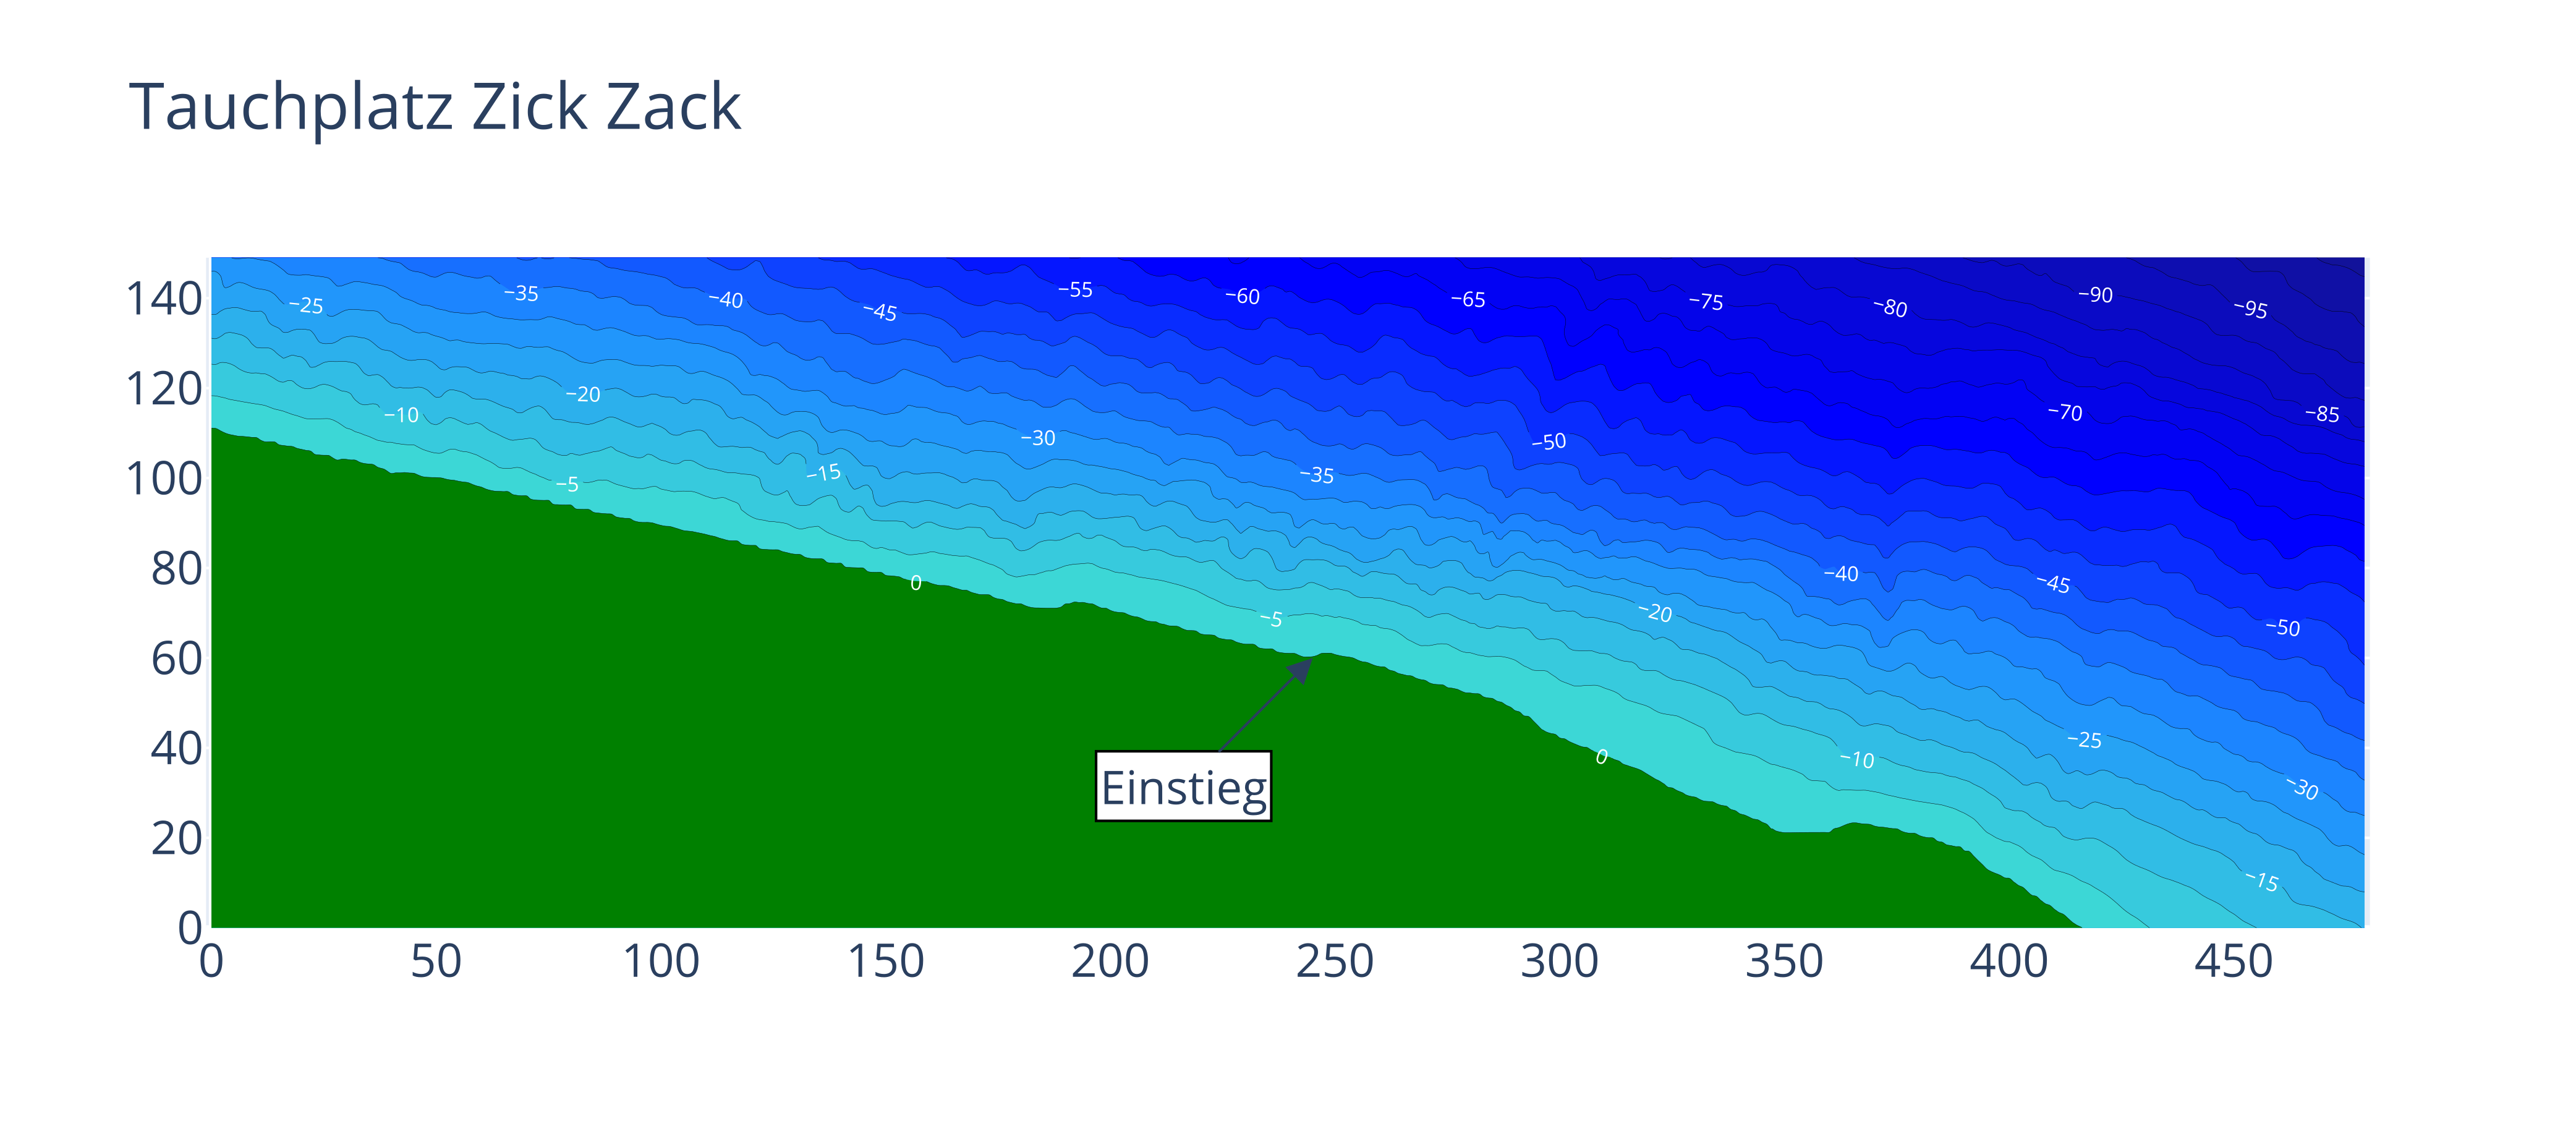

The Python source for this figure:
#!/usr/bin/env python
"""draws a 2D map of the dive site Zick Zack

This program is free software: you can redistribute it and/or modify
it under the terms of the GNU General Public License as published by
the Free Software Foundation, either version 3 of the License, or
any later version.

This program is distributed in the hope that it will be useful,
but WITHOUT ANY WARRANTY; without even the implied warranty of
MERCHANTABILITY or FITNESS FOR A PARTICULAR PURPOSE.  See the
GNU General Public License for more details.

You should have received a copy of the GNU General Public License
along with this program.  If not, see <https://www.gnu.org/licenses/>.
"""
import numpy as np
import plotly.graph_objects as go
from pathlib import Path
import os, sys

current = os.path.dirname(os.path.realpath(__file__))
parent_directory = os.path.dirname(os.path.dirname(current))
sys.path.append(parent_directory)
from src.markers import Markers
from src.colorscale import Colorscale
from src.elevationData import ElevationData

__author__ = "Jonas Gschwend"
__copyright__ = "Copyright 2021, Jonas Gschwend"
__license__ = "GPL"
__version__ = "0.1"
__maintainer__ = "Jonas Gschwend"
__email__ = "jo.gschwend@"
__status__ = "Production"


colorscale = Colorscale().maps
annotations = Markers().zick_zack
annotations[0].update(dict(showarrow=True, arrowhead=2, arrowsize=2, ax=-50, ay=50))
annotations[0]["y"] = annotations[0]["y"] - 50

fig = go.Figure(
    data=[
        go.Contour(
            colorscale=colorscale,
            z=ElevationData().zick_zack[50:200, :],
            showscale=False,
            # contours_coloring="none",
            contours=dict(
                showlabels=True,
                start=-125,
                end=0,
                size=5,
                labelfont=dict(  # label font properties
                    size=8,
                    color="white",
                ),
            ),
        )
    ]
)

fig.update_yaxes(
    scaleanchor="x",
    scaleratio=1,
)

fig.update_layout(
    title="Tauchplatz Zick Zack",
    font=dict(size=18),
    annotations=annotations,
)

# fig.show()
fig.write_image("{}/zick_zack.pdf".format(current), scale=4, width=1000, height=440)
